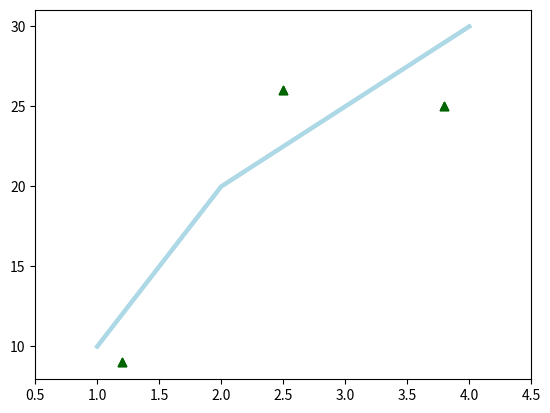
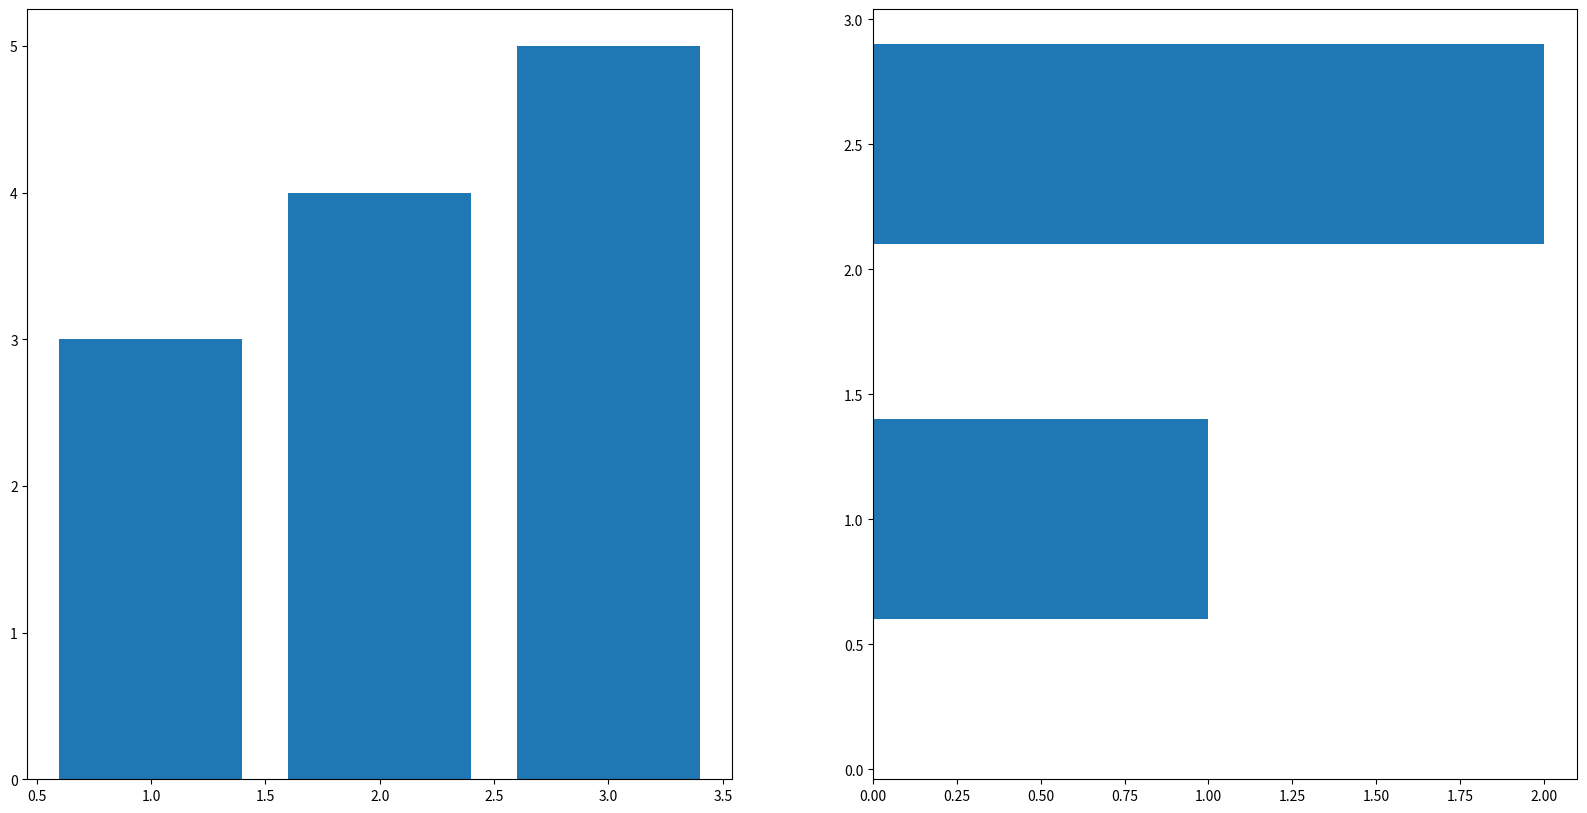

Source code (Python) for these figures, in order:
% matplotlib inline

import matplotlib.pyplot as plt


fig = plt.figure()
ax = fig.add_subplot(111)
ax.plot([1, 2, 3, 4], [10, 20, 25, 30], color='lightblue', linewidth=3)
ax.scatter([0.3, 3.8, 1.2, 2.5], [11, 25, 9, 26], color='darkgreen', marker='^')
ax.set_xlim(0.5, 4.5)
plt.show()

plt.plot([1, 2, 3, 4], [10, 20, 25, 30], color='lightblue', linewidth=3)
plt.scatter([0.3, 3.8, 1.2, 2.5], [11, 25, 9, 26], color='darkgreen', marker='^')
plt.xlim(0.5, 4.5)
plt.show()

# Initialize the plot
fig = plt.figure(figsize=(20,10))
ax1 = fig.add_subplot(121)
ax2 = fig.add_subplot(122)

# or replace the three lines of code above by the following line: 
#fig, (ax1, ax2) = plt.subplots(1,2, figsize=(20,10))

# Plot the data
ax1.bar([1,2,3],[3,4,5])
ax2.barh([0.5,1,2.5],[0,1,2])

# Show the plot
plt.show()



